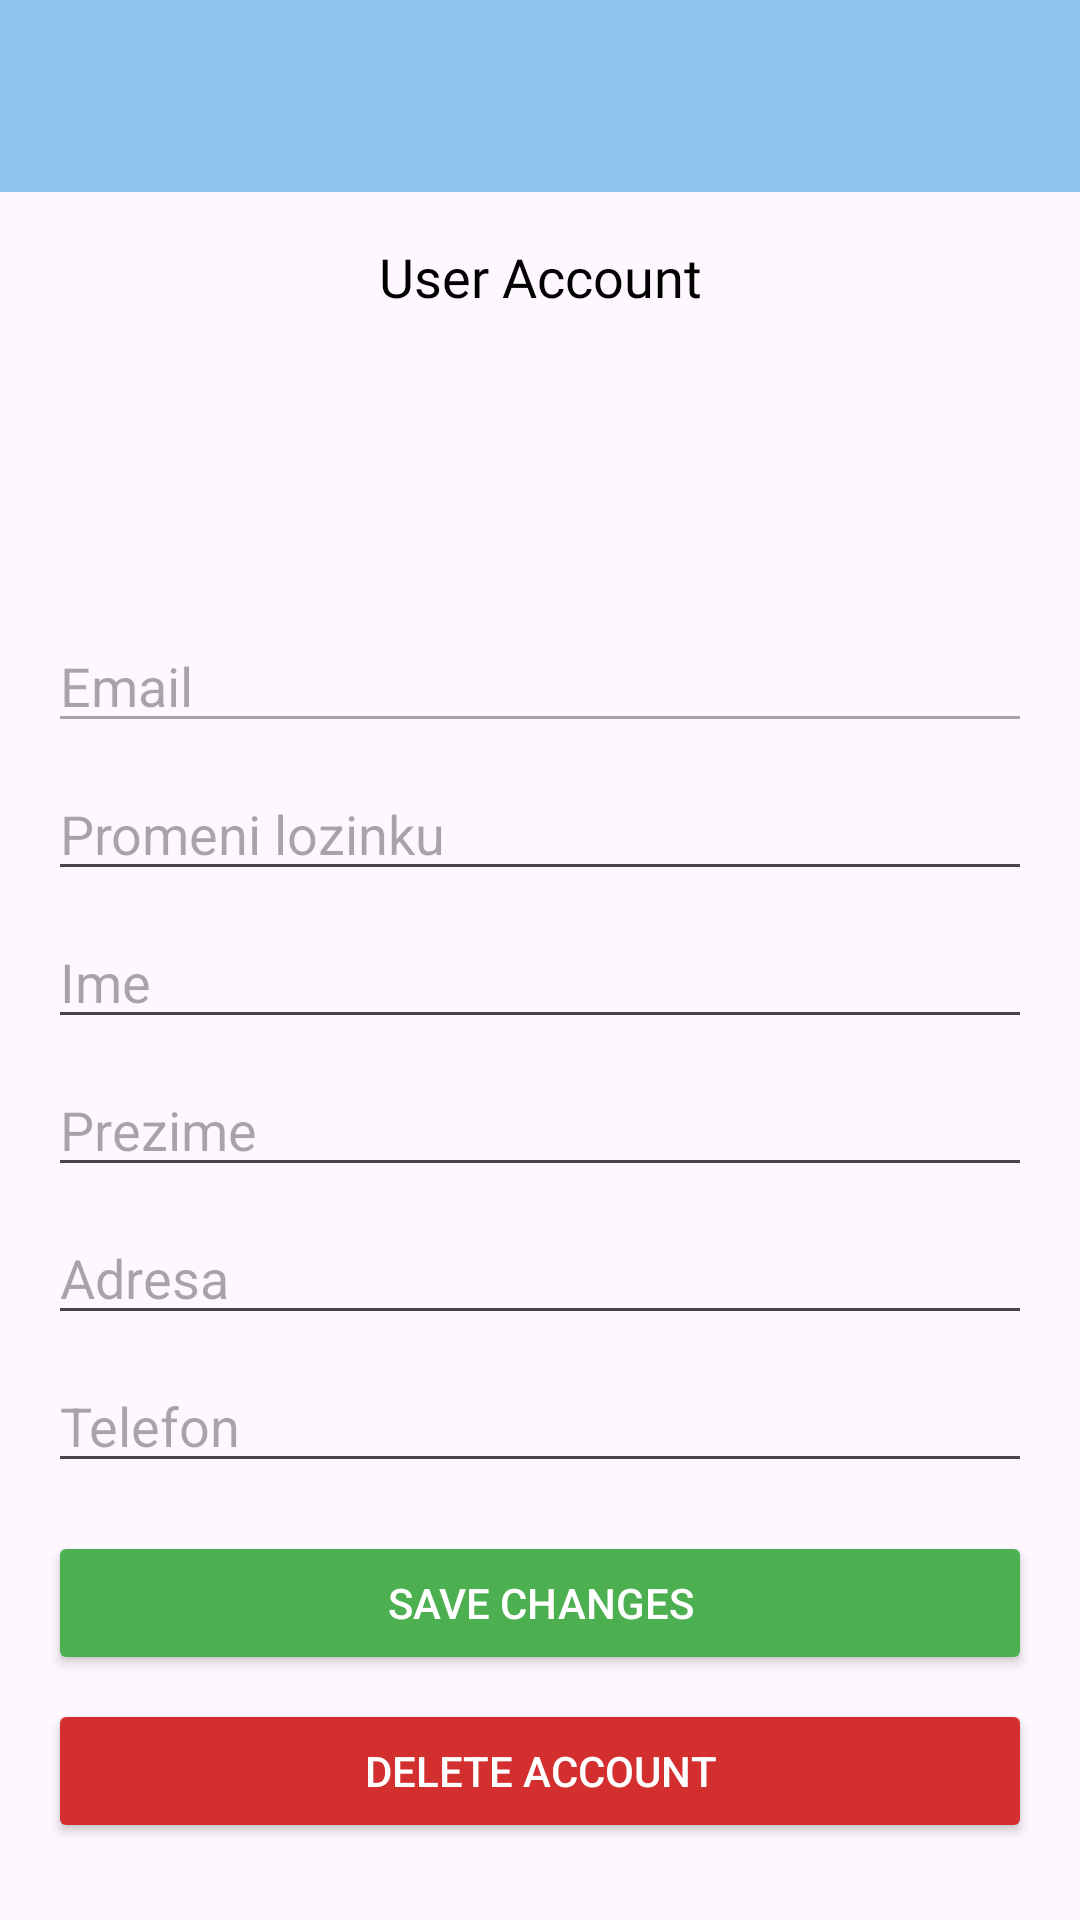

Android layout source for this screen:
<!-- AndroidManifest.xml: application theme Theme.BookingApp -->
<!-- res/layout/activity_user_account.xml -->
<?xml version="1.0" encoding="utf-8"?>
<androidx.constraintlayout.widget.ConstraintLayout xmlns:android="http://schemas.android.com/apk/res/android"
    xmlns:app="http://schemas.android.com/apk/res-auto"
    xmlns:tools="http://schemas.android.com/tools"
    android:layout_width="match_parent"
    android:id="@+id/root_id"
    android:layout_height="match_parent"
    tools:context=".activities.user.User_Account">


    <androidx.appcompat.widget.Toolbar
        android:id="@+id/toolbar"
        android:layout_width="0dp"
        android:layout_height="?attr/actionBarSize"
        android:background="@color/background_color"
        android:theme="?attr/actionBarTheme"
        android:elevation="4dp"
        app:layout_constraintTop_toTopOf="parent"
        app:layout_constraintStart_toStartOf="parent"
        app:layout_constraintEnd_toEndOf="parent"
        app:navigationIcon="@drawable/ic_back"/>

    <TextView
        android:id="@+id/title"
        android:layout_width="wrap_content"
        android:layout_height="wrap_content"
        android:text="User Account"
        android:textSize="18sp"
        android:textColor="@android:color/black"
        app:layout_constraintTop_toBottomOf="@id/toolbar"
        app:layout_constraintStart_toStartOf="parent"
        app:layout_constraintEnd_toEndOf="parent"
        app:layout_constraintHorizontal_bias="0.5"
        app:layout_constraintVertical_bias="0"
        android:fontFamily="@font/segoe"
        android:layout_marginTop="16dp"
        android:layout_marginBottom="8dp"/>

    <ImageView
        android:id="@+id/profile_image"
        android:layout_width="70dp"
        android:layout_height="70dp"
        android:src="@drawable/user"
        android:scaleType="centerCrop"
        app:layout_constraintTop_toBottomOf="@id/title"
        app:layout_constraintStart_toStartOf="parent"
        app:layout_constraintEnd_toEndOf="parent"
        app:layout_constraintHorizontal_bias="0.5"
        app:layout_constraintVertical_bias="0.5"
        android:layout_marginTop="16dp"
        android:layout_marginBottom="8dp"/>

    
    <EditText
        android:id="@+id/email"
        android:layout_width="0dp"
        android:layout_height="wrap_content"
        android:hint="Email"
        android:inputType="textEmailAddress"
        android:enabled="false"
        app:layout_constraintTop_toBottomOf="@id/profile_image"
        app:layout_constraintStart_toStartOf="parent"
        app:layout_constraintEnd_toEndOf="parent"
        android:layout_marginTop="16dp"
        android:layout_marginStart="16dp"
        android:layout_marginEnd="16dp"/>

    
    <EditText
        android:id="@+id/password"
        android:layout_width="0dp"
        android:layout_height="wrap_content"
        android:hint="Promeni lozinku"
        android:inputType="textPassword"
        app:layout_constraintTop_toBottomOf="@id/email"
        app:layout_constraintStart_toStartOf="parent"
        app:layout_constraintEnd_toEndOf="parent"
        android:layout_marginTop="8dp"
        android:layout_marginStart="16dp"
        android:layout_marginEnd="16dp"/>

    
    <EditText
        android:id="@+id/first_name"
        android:layout_width="0dp"
        android:layout_height="wrap_content"
        android:hint="Ime"
        android:inputType="textPersonName"
        app:layout_constraintTop_toBottomOf="@id/password"
        app:layout_constraintStart_toStartOf="parent"
        app:layout_constraintEnd_toEndOf="parent"
        android:layout_marginTop="8dp"
        android:layout_marginStart="16dp"
        android:layout_marginEnd="16dp"/>

    
    <EditText
        android:id="@+id/last_name"
        android:layout_width="0dp"
        android:layout_height="wrap_content"
        android:hint="Prezime"
        android:inputType="textPersonName"
        app:layout_constraintTop_toBottomOf="@id/first_name"
        app:layout_constraintStart_toStartOf="parent"
        app:layout_constraintEnd_toEndOf="parent"
        android:layout_marginTop="8dp"
        android:layout_marginStart="16dp"
        android:layout_marginEnd="16dp"/>

    
    <EditText
        android:id="@+id/address"
        android:layout_width="0dp"
        android:layout_height="wrap_content"
        android:hint="Adresa"
        android:inputType="textPostalAddress"
        app:layout_constraintTop_toBottomOf="@id/last_name"
        app:layout_constraintStart_toStartOf="parent"
        app:layout_constraintEnd_toEndOf="parent"
        android:layout_marginTop="8dp"
        android:layout_marginStart="16dp"
        android:layout_marginEnd="16dp"/>

    
    <EditText
        android:id="@+id/phone_number"
        android:layout_width="0dp"
        android:layout_height="wrap_content"
        android:hint="Telefon"
        android:inputType="phone"
        app:layout_constraintTop_toBottomOf="@id/address"
        app:layout_constraintStart_toStartOf="parent"
        app:layout_constraintEnd_toEndOf="parent"
        android:layout_marginTop="8dp"
        android:layout_marginStart="16dp"
        android:layout_marginEnd="16dp"/>

    
    <Button
        android:id="@+id/btn_save_changes"
        android:layout_width="0dp"
        android:layout_height="wrap_content"
        android:text="Save changes"
        android:backgroundTint="@color/primary"
        android:textColor="@android:color/white"
        app:layout_constraintTop_toBottomOf="@id/phone_number"
        app:layout_constraintStart_toStartOf="parent"
        app:layout_constraintEnd_toEndOf="parent"
        android:layout_marginTop="16dp"
        android:layout_marginStart="16dp"
        android:layout_marginEnd="16dp"/>

    
    <Button
        android:id="@+id/btn_delete_account"
        android:layout_width="0dp"
        android:layout_height="wrap_content"
        android:text="Delete account"
        android:backgroundTint="@color/delete"
        android:textColor="@android:color/white"
        app:layout_constraintTop_toBottomOf="@id/btn_save_changes"
        app:layout_constraintStart_toStartOf="parent"
        app:layout_constraintEnd_toEndOf="parent"
        android:layout_marginTop="8dp"
        android:layout_marginStart="16dp"
        android:layout_marginEnd="16dp"/>

    <Button
        android:id="@+id/btn_log_out"
        android:layout_width="200dp"
        android:layout_height="wrap_content"
        android:text="Log Out"
        android:backgroundTint="@color/login_button"
        android:textColor="@android:color/white"
        app:layout_constraintTop_toBottomOf="@id/btn_delete_account"
        app:layout_constraintStart_toStartOf="parent"
        app:layout_constraintEnd_toEndOf="parent"
        android:layout_marginTop="32dp"
        android:layout_marginStart="16dp"
        android:layout_marginEnd="16dp"/>


    <androidx.constraintlayout.widget.Guideline
        android:id="@+id/guideline_center"
        android:layout_width="wrap_content"
        android:layout_height="wrap_content"
        android:orientation="vertical"
        app:layout_constraintGuide_percent="0.5"/>



</androidx.constraintlayout.widget.ConstraintLayout>
<!-- resources referenced by this layout -->
<resources>
  <color name="background_color">#8FC6EE</color>
  <color name="delete">#D32F2F</color>
  <color name="login_button">#3A589E</color>
  <color name="primary">#4CAF50 </color>
  <style name="Theme.BookingApp" parent="Theme.Material3.DayNight.NoActionBar">
          
          
          <item name="windowActionBar">false</item>
          <item name="windowNoTitle">true</item>
          <item name="android:windowFullscreen">true</item>
          <item name="colorPrimary">@color/black</item>
          <item name="colorOnSurface">@color/black</item>
          <item name="colorError">@color/red</item>
          <item name="android:windowContentOverlay">@null</item>
      </style>
  <color name="black">#FF000000</color>
  <color name="red">#ED0014</color>
</resources>
